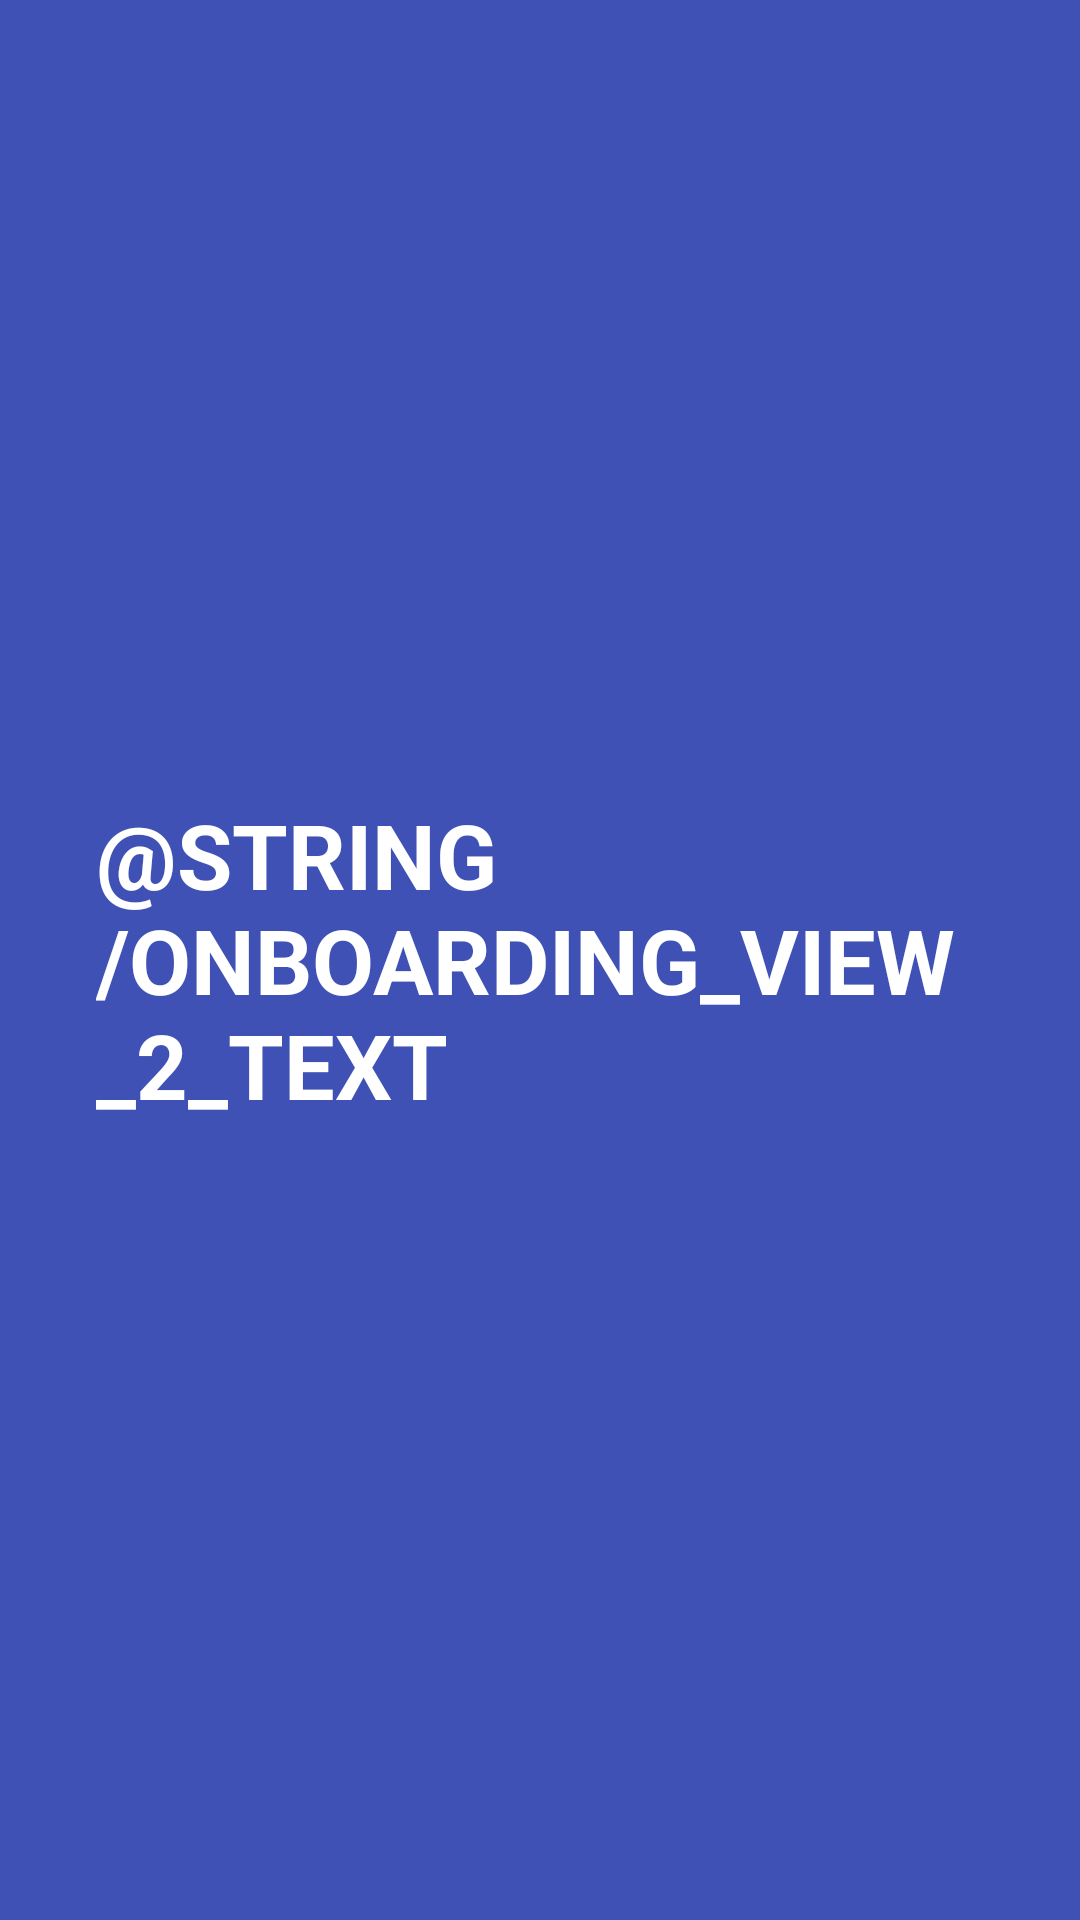

Android layout source for this screen:
<!-- AndroidManifest.xml: application theme AppTheme -->
<!-- res/layout/onboarding_view_page_2.xml -->
<?xml version="1.0" encoding="utf-8"?>
<FrameLayout
    xmlns:android="http://schemas.android.com/apk/res/android"
    android:layout_width="match_parent"
    android:layout_height="match_parent"
    android:background="@color/colorPrimary">

    <TextView
        android:id="@+id/titleView"
        style="@style/OnBoardingText"
        android:layout_width="match_parent"
        android:layout_height="wrap_content"
        android:layout_gravity="center_vertical|left"
        android:text="@string/onboarding_view_2_text"/>

    <ImageView
        android:layout_width="wrap_content"
        android:layout_height="wrap_content"
        android:layout_gravity="bottom|right"
        android:layout_marginRight="32dp"
        android:layout_marginBottom="12dp"
        android:src="@drawable/ic_keyboard_arrow_right_black_24dp"
        android:tint="@android:color/white"/>

</FrameLayout>
<!-- resources referenced by this layout -->
<resources>
  <color name="colorPrimary">#3F51B5</color>
  <style name="OnBoardingText" parent="TextAppearance.AppCompat">
          <item name="android:textColor">@android:color/white</item>
          <item name="android:textSize">30sp</item>
          <item name="android:textAllCaps">true</item>
          <item name="android:layout_marginLeft">32dp</item>
          <item name="android:layout_marginRight">32dp</item>
          <item name="android:textStyle">bold</item>
      </style>
  <style name="AppTheme" parent="Theme.AppCompat.Light.DarkActionBar">
          
          <item name="colorPrimary">@color/colorPrimary</item>
          <item name="colorPrimaryDark">@color/colorPrimaryDark</item>
          <item name="colorAccent">@color/colorAccent</item>
      </style>
  <color name="colorPrimaryDark">#303F9F</color>
  <color name="colorAccent">#FF4081</color>
</resources>
